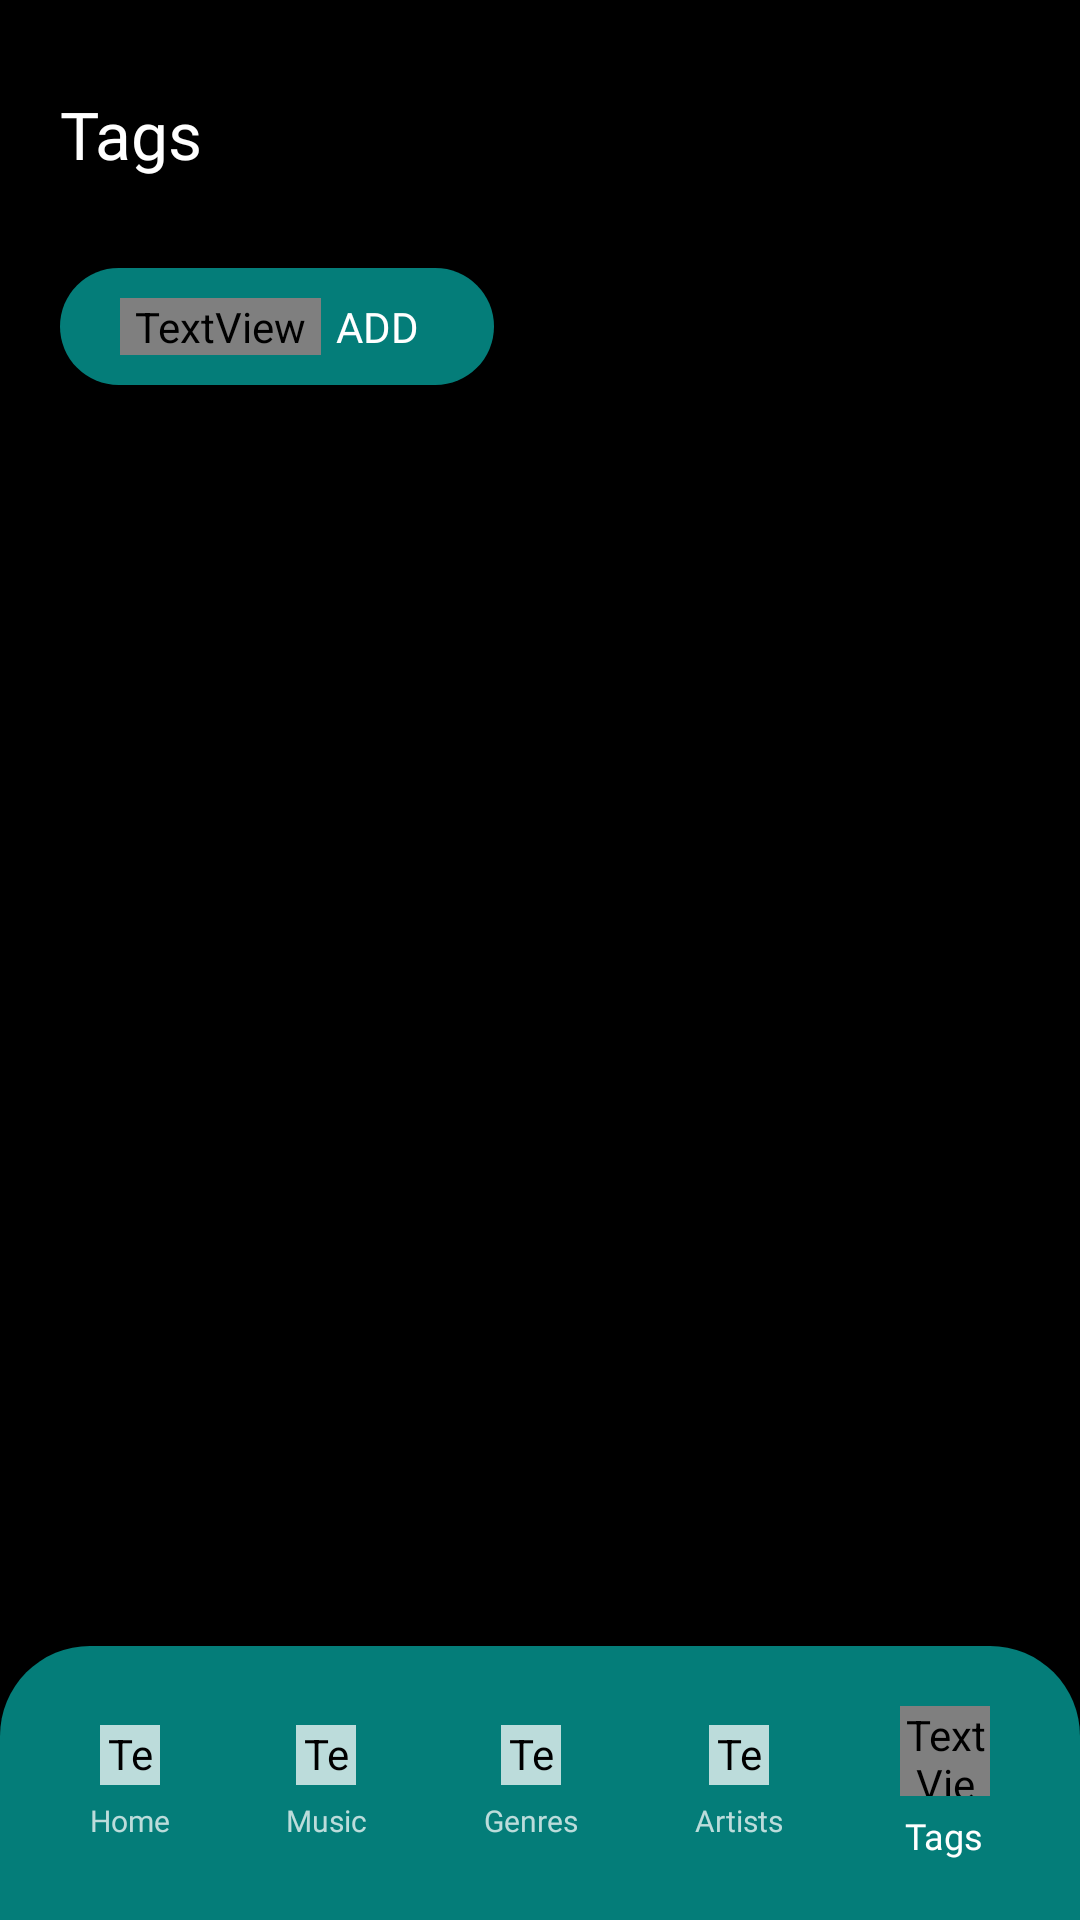

Write the Android layout XML for this screen, with the resource values it uses.
<!-- AndroidManifest.xml: application theme Theme.Playlister -->
<!-- res/layout/activity_view_tags.xml -->
<?xml version="1.0" encoding="utf-8"?>
<LinearLayout xmlns:android="http://schemas.android.com/apk/res/android"
    xmlns:app="http://schemas.android.com/apk/res-auto"
    xmlns:tools="http://schemas.android.com/tools"
    android:layout_width="match_parent"
    android:layout_height="match_parent"
    android:background="#000000"
    android:gravity="bottom"
    android:orientation="vertical"
    tools:context=".MainActivity">


    <LinearLayout
        android:layout_width="match_parent"
        android:layout_height="0dp"
        android:layout_weight="3"
        android:orientation="vertical">

        <LinearLayout
            style="@style/pageHeader">

            <TextView
                android:layout_width="wrap_content"
                android:layout_height="wrap_content"
                android:text="@string/tags_view_title"
                style="@style/pageTitle"
                />

            <Space
                android:layout_width="0dp"
                android:layout_height="0dp"
                android:layout_weight="1" >
            </Space>

        </LinearLayout>

        <LinearLayout
            android:layout_width="match_parent"
            android:layout_height="wrap_content"
            android:paddingLeft="20dp"
            android:paddingRight="20dp">
            <LinearLayout
                android:layout_width="wrap_content"
                android:layout_height="wrap_content"
                style="@style/playlistCreateButton">
                <TextView
                    android:layout_width="wrap_content"
                    android:layout_height="wrap_content"
                    style="@style/playlistCreateButtonText"
                    android:text="@string/icon_plus"
                    android:fontFamily="@font/fa_solid_900" />
                <TextView
                    android:layout_width="wrap_content"
                    android:layout_height="wrap_content"
                    style="@style/playlistCreateButtonText"
                    android:text="@string/tags_add_button" />
            </LinearLayout>
        </LinearLayout>


        <ScrollView
            android:paddingTop="20dp"
            android:layout_width="match_parent"
            android:layout_height="match_parent">


            <LinearLayout
                android:id="@+id/mainListContainer"
                android:layout_width="match_parent"
                android:layout_height="match_parent"
                android:paddingTop="30dp"
                android:paddingBottom="30dp"
                android:gravity="center_horizontal"
                android:orientation="vertical">

                



            </LinearLayout>


        </ScrollView>


    </LinearLayout>

    <LinearLayout
        android:id="@+id/nav"
        android:layout_width="match_parent"
        android:layout_height="wrap_content"
        android:background="@drawable/nav"
        android:orientation="horizontal"
        android:paddingLeft="30dp"
        android:paddingRight="30dp"
        android:gravity="center">

        <LinearLayout
            android:id="@+id/navHomeButton"
            style="@style/navButton">

            <TextView
                style="@style/navButtonIcon"
                android:background="@drawable/ic_home_solid"/>

            <TextView
                style="@style/navButtonText"
                android:text="@string/nav_home"/>

        </LinearLayout>

        <Space
            android:layout_width="0dp"
            android:layout_height="1dp"
            android:layout_weight="1" >
        </Space>

        <LinearLayout
            android:id="@+id/navMusicLibraryButton"
            style="@style/navButton">

            <TextView
                style="@style/navButtonIcon"
                android:background="@drawable/ic_music_solid" />

            <TextView
                style="@style/navButtonText"
                android:text="@string/nav_music_library"/>

        </LinearLayout>

        <Space
            android:layout_width="0dp"
            android:layout_height="1dp"
            android:layout_weight="1" >
        </Space>

        <LinearLayout
            android:id="@+id/navGenresButton"
            style="@style/navButton">

            <TextView
                style="@style/navButtonIcon"
                android:background="@drawable/ic_guitar_solid"/>

            <TextView
                style="@style/navButtonText"
                android:text="@string/nav_genres"/>

        </LinearLayout>

        <Space
            android:layout_width="0dp"
            android:layout_height="1dp"
            android:layout_weight="1" >
        </Space>

        <LinearLayout
            android:id="@+id/navArtistButton"
            style="@style/navButton">

            <TextView
                style="@style/navButtonIcon"
                android:background="@drawable/ic_users_solid" />

            <TextView
                style="@style/navButtonText"
                android:text="@string/nav_artists"/>

        </LinearLayout>

        <Space
            android:layout_width="0dp"
            android:layout_height="1dp"
            android:layout_weight="1" >
        </Space>

        <LinearLayout
            android:id="@+id/navTagsButton"
            style="@style/navButton">

            <TextView
                style="@style/navButtonIconCurrent"
                android:background="@drawable/ic_tag_solid" />

            <TextView
                style="@style/navButtonTextCurrent"
                android:text="@string/nav_tags"/>

        </LinearLayout>

    </LinearLayout>

</LinearLayout>
<!-- resources referenced by this layout -->
<resources>
  <!-- drawable circle (drawable) -->
  <?xml version="1.0" encoding="utf-8"?>
  <shape
      xmlns:android="http://schemas.android.com/apk/res/android"
      android:shape="oval">
  
      <solid android:color="@color/faded_white" />
  
      <padding
          android:top="30dp"
          android:left="50dp"
          android:bottom="30dp"
          android:right="50dp"
          />
  </shape>
  <string name="genre_list_item_name_placeholder">NAME OF GENRE</string>
  <string name="genre_list_item_playlists_placeholder">playlists</string>
  <string name="genre_list_item_songs_placeholder">songs</string>
  <string name="icon_plus"></string>
  <string name="nav_artists">Artists</string>
  <string name="nav_genres">Genres</string>
  <string name="nav_home">Home</string>
  <string name="nav_music_library">Music</string>
  <string name="nav_tags">Tags</string>
  <string name="tags_add_button">ADD</string>
  <string name="tags_view_title">Tags</string>
  <style name="listItemIcon">
          <item name="android:fontFamily">@font/fa_solid_900</item>
          <item name="android:layout_height">35dp</item>
          <item name="android:layout_width">35dp</item>
          <item name="android:textColor">@color/white</item>
      </style>
  <style name="navButton">
          <item name="android:layout_height">wrap_content</item>
          <item name="android:layout_width">wrap_content</item>
          <item name="android:orientation">vertical</item>
          <item name="android:gravity">center</item>
          <item name="android:textColor">@color/white</item>
      </style>
  <style name="navButtonIconCurrent">
          <item name="android:fontFamily">@font/fa_solid_900</item>
          <item name="android:layout_height">30dp</item>
          <item name="android:layout_width">30dp</item>
          <item name="android:textColor">@color/white</item>
          <item name="android:layout_marginBottom">5dp</item>
      </style>
  <style name="navButtonText">
          <item name="android:fontFamily">@font/montserrat_medium</item>
          <item name="android:layout_height">wrap_content</item>
          <item name="android:layout_width">wrap_content</item>
          <item name="android:textColor">@color/faded_white</item>
          <item name="android:textSize">10sp</item>
      </style>
  <style name="navButtonTextCurrent">
          <item name="android:fontFamily">@font/montserrat_medium</item>
          <item name="android:layout_height">wrap_content</item>
          <item name="android:layout_width">wrap_content</item>
          <item name="android:textColor">@color/white</item>
          <item name="android:textSize">12sp</item>
      </style>
  <style name="pageTitle">
          <item name="android:fontFamily">@font/montserrat_medium</item>
          <item name="android:textSize">22sp</item>
          <item name="android:textColor">@color/white</item>
          <item name="android:layout_width">wrap_content</item>
          <item name="android:layout_height">wrap_content</item>
      </style>
  <style name="playlistCreateButtonText">
          <item name="android:paddingLeft">5dp</item>
          <item name="android:paddingRight">5dp</item>
          <item name="android:fontFamily">@font/montserrat_medium</item>
          <item name="android:textSize">14sp</item>
          <item name="android:textColor">@color/white</item>
      </style>
  <color name="faded_white">#BBFFFFFF</color>
  <color name="nav_color">#CC069D98</color>
  <color name="faded_text_primary">#AA4EF9F3</color>
  <color name="vivid_text_primary">#FF4EF9F3</color>
  <color name="white">#FFFFFFFF</color>
  <color name="primary">#069D98</color>
  <color name="black">#FF000000</color>
  <color name="bottom_nav_color">#FF057e7a</color>
</resources>
